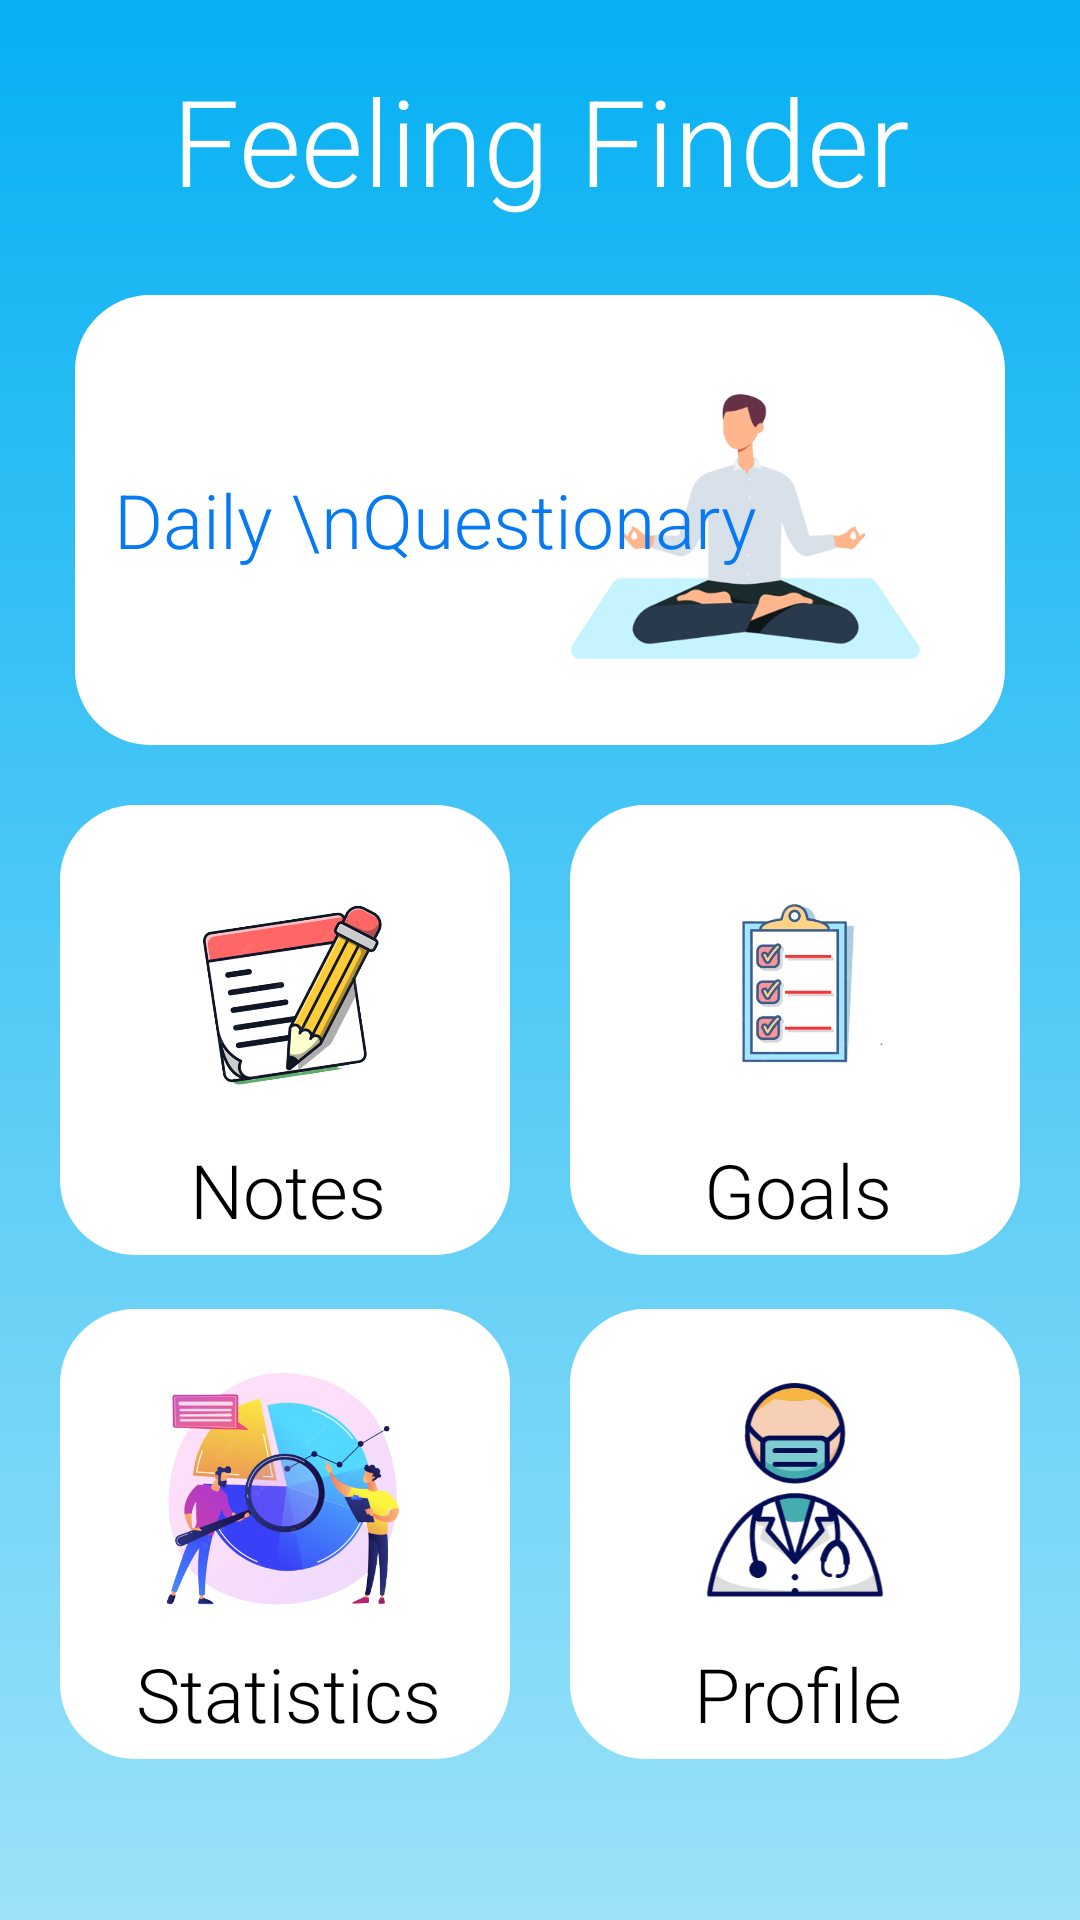

Here is an Android app screen rendered from its layout file. Give the layout XML and the strings, colors and styles it references.
<!-- AndroidManifest.xml: application theme Theme.FeelingFinder -->
<!-- res/layout/activity_main.xml -->
<?xml version="1.0" encoding="utf-8"?>
<LinearLayout xmlns:android="http://schemas.android.com/apk/res/android"
    xmlns:app="http://schemas.android.com/apk/res-auto"
    xmlns:tools="http://schemas.android.com/tools"
    android:layout_width="match_parent"
    android:layout_height="match_parent"
    android:background="@drawable/blue_gradient"
    android:clickable="false"
    android:orientation="vertical"
    tools:context=".MainActivity">

    <TextView
        android:layout_width="match_parent"
        android:layout_height="wrap_content"
        android:layout_marginTop="20dp"
        android:fontFamily="sans-serif-light"
        android:text="@string/feeling_finder"
        android:textAlignment="center"
        android:textColor="@color/white"
        android:textSize="40sp" />

    <FrameLayout
        android:id="@+id/dailyQuizbtn"
        android:layout_width="310dp"
        android:layout_height="150dp"
        android:layout_gravity="center"
        android:layout_marginTop="25dp"
        android:background="@drawable/round_menu">

        <ImageButton
            android:id="@+id/quizButton"
            android:layout_width="160dp"
            android:layout_height="150dp"
            android:layout_gravity="center|end"
            android:layout_marginTop="10dp"
            android:layout_marginEnd="8dp"
            android:layout_marginBottom="10dp"
            android:backgroundTint="@color/white"
            android:clickable="false"
            android:scaleType="fitCenter"
            android:src="@drawable/ioga">

        </ImageButton>

        <TextView
            android:layout_width="275dp"
            android:layout_height="wrap_content"
            android:layout_gravity="center|start"
            android:layout_marginLeft="13dp"
            android:fontFamily="sans-serif-light"
            android:text="Daily \nQuestionary"
            android:textColor="@color/blueDarker"
            android:textSize="25sp">

        </TextView>

    </FrameLayout>

    <LinearLayout
        android:layout_width="match_parent"
        android:layout_height="wrap_content"
        android:orientation="horizontal"
        android:layout_marginTop="20dp"
        android:gravity="center">

        <FrameLayout
            android:id="@+id/button2"
            android:layout_width="150dp"
            android:layout_height="150dp"
            android:layout_gravity="center"
            android:layout_marginRight="20dp"
            android:background="@drawable/round_menu">

            <ImageButton
                android:id="@+id/notesButton"
                android:layout_width="119dp"
                android:layout_height="100dp"
                android:layout_gravity="center"
                android:layout_marginBottom="15dp"
                android:backgroundTint="@color/white"
                android:scaleType="fitCenter"
                android:src="@drawable/notes"></ImageButton>

            <TextView
                android:layout_width="110dp"
                android:layout_height="wrap_content"
                android:layout_gravity="bottom|center_horizontal"
                android:layout_marginLeft="1dp"
                android:layout_marginBottom="5dp"
                android:fontFamily="sans-serif-light"
                android:text="Notes"
                android:textAlignment="center"
                android:textColor="@color/black"
                android:textSize="25sp">

            </TextView>

        </FrameLayout>

        <FrameLayout
            android:id="@+id/button3"
            android:layout_width="150dp"
            android:layout_height="150dp"
            android:layout_gravity="center"
            android:layout_marginRight="0dp"
            android:background="@drawable/round_menu">

            <ImageButton
                android:id="@+id/goalsButton"
                android:layout_width="110dp"
                android:layout_height="150dp"
                android:layout_gravity="center"
                android:layout_marginBottom="15dp"
                android:backgroundTint="@color/white"
                android:scaleType="fitCenter"
                android:src="@drawable/to_do"></ImageButton>

            <TextView
                android:layout_width="110dp"
                android:layout_height="wrap_content"
                android:layout_gravity="bottom|center_horizontal"
                android:layout_marginLeft="1dp"
                android:layout_marginBottom="5dp"
                android:fontFamily="sans-serif-light"
                android:text="Goals"
                android:textAlignment="center"
                android:textColor="@color/black"
                android:textSize="25sp">

            </TextView>

        </FrameLayout>

    </LinearLayout>

    <LinearLayout
        android:layout_width="match_parent"
        android:layout_height="wrap_content"
        android:layout_marginTop="18dp"
        android:gravity="center"
        android:orientation="horizontal">

        <FrameLayout
            android:id="@+id/button4"
            android:layout_width="150dp"
            android:layout_height="150dp"
            android:layout_gravity="center"
            android:layout_marginRight="20dp"
            android:background="@drawable/round_menu">

            <ImageButton
                android:id="@+id/statiticsButton"
                android:layout_width="125dp"
                android:layout_height="120dp"
                android:layout_gravity="center"
                android:layout_marginBottom="15dp"
                android:backgroundTint="@color/white"
                android:scaleType="fitCenter"
                android:src="@drawable/estatistcs"></ImageButton>

            <TextView
                android:layout_width="110dp"
                android:layout_height="wrap_content"
                android:layout_gravity="bottom|center_horizontal"
                android:layout_marginLeft="1dp"
                android:layout_marginBottom="5dp"
                android:fontFamily="sans-serif-light"
                android:text="Statistics"
                android:textAlignment="center"
                android:textColor="@color/black"
                android:textSize="25sp">

            </TextView>

        </FrameLayout>

        <FrameLayout
            android:id="@+id/button5"
            android:layout_width="150dp"
            android:layout_height="150dp"
            android:layout_gravity="center"
            android:layout_marginRight="0dp"
            android:background="@drawable/round_menu">

            <ImageButton
                android:id="@+id/profileButton"
                android:layout_width="110dp"
                android:layout_height="150dp"
                android:layout_gravity="center"
                android:layout_marginBottom="15dp"
                android:backgroundTint="@color/white"
                android:scaleType="fitCenter"
                android:src="@drawable/doctransparent"></ImageButton>

            <TextView
                android:layout_width="110dp"
                android:layout_height="wrap_content"
                android:layout_gravity="bottom|center_horizontal"
                android:layout_marginLeft="1dp"
                android:layout_marginBottom="5dp"
                android:fontFamily="sans-serif-light"
                android:text="Profile"
                android:textAlignment="center"
                android:textColor="@color/black"
                android:textSize="25sp">

            </TextView>

        </FrameLayout>

    </LinearLayout>

</LinearLayout>
<!-- resources referenced by this layout -->
<resources>
  <color name="black">#FF000000</color>
  <color name="blueDarker">#0679F3</color>
  <color name="white">#FFFFFFFF</color>
  <!-- drawable blue_gradient (drawable) -->
  <?xml version="1.0" encoding="utf-8"?>
  <selector xmlns:android="http://schemas.android.com/apk/res/android">
  <item>
      <shape>
          <gradient
              android:angle="90"
              android:startColor="#9BE2F8"
              android:endColor="#06B0F3"
              android:type="linear"/>
      </shape>
  </item>
  </selector>
  <!-- drawable doctransparent: png bitmap (drawable, 67803 bytes) -->
  <!-- drawable estatistcs: png bitmap (drawable, 132314 bytes) -->
  <!-- drawable ioga: png bitmap (drawable, 47086 bytes) -->
  <!-- drawable notes: png bitmap (drawable, 123932 bytes) -->
  <!-- drawable round_menu (drawable) -->
  <?xml version="1.0" encoding="utf-8"?>
  <shape xmlns:android="http://schemas.android.com/apk/res/android"
      android:shape="rectangle">
      <corners android:radius="25dp" />
      <solid android:color="#FFFFFF"/>
  </shape>
  <!-- drawable to_do: png bitmap (drawable, 72683 bytes) -->
  <string name="feeling_finder">Feeling Finder</string>
  <style name="Theme.FeelingFinder" parent="Theme.MaterialComponents.DayNight.DarkActionBar">
          
          <item name="colorPrimary">@color/blueSplash</item>
          <item name="colorPrimaryVariant">@color/blueDarker</item>
          <item name="colorOnPrimary">@color/white</item>
          
          <item name="colorSecondary">@color/teal_200</item>
          <item name="colorSecondaryVariant">@color/teal_700</item>
          <item name="colorOnSecondary">@color/black</item>
          
          <item name="android:statusBarColor">?attr/colorPrimaryVariant</item>
          
      </style>
  <color name="blueSplash">#06B0F3</color>
  <color name="teal_200">#FF03DAC5</color>
  <color name="teal_700">#FF018786</color>
</resources>
